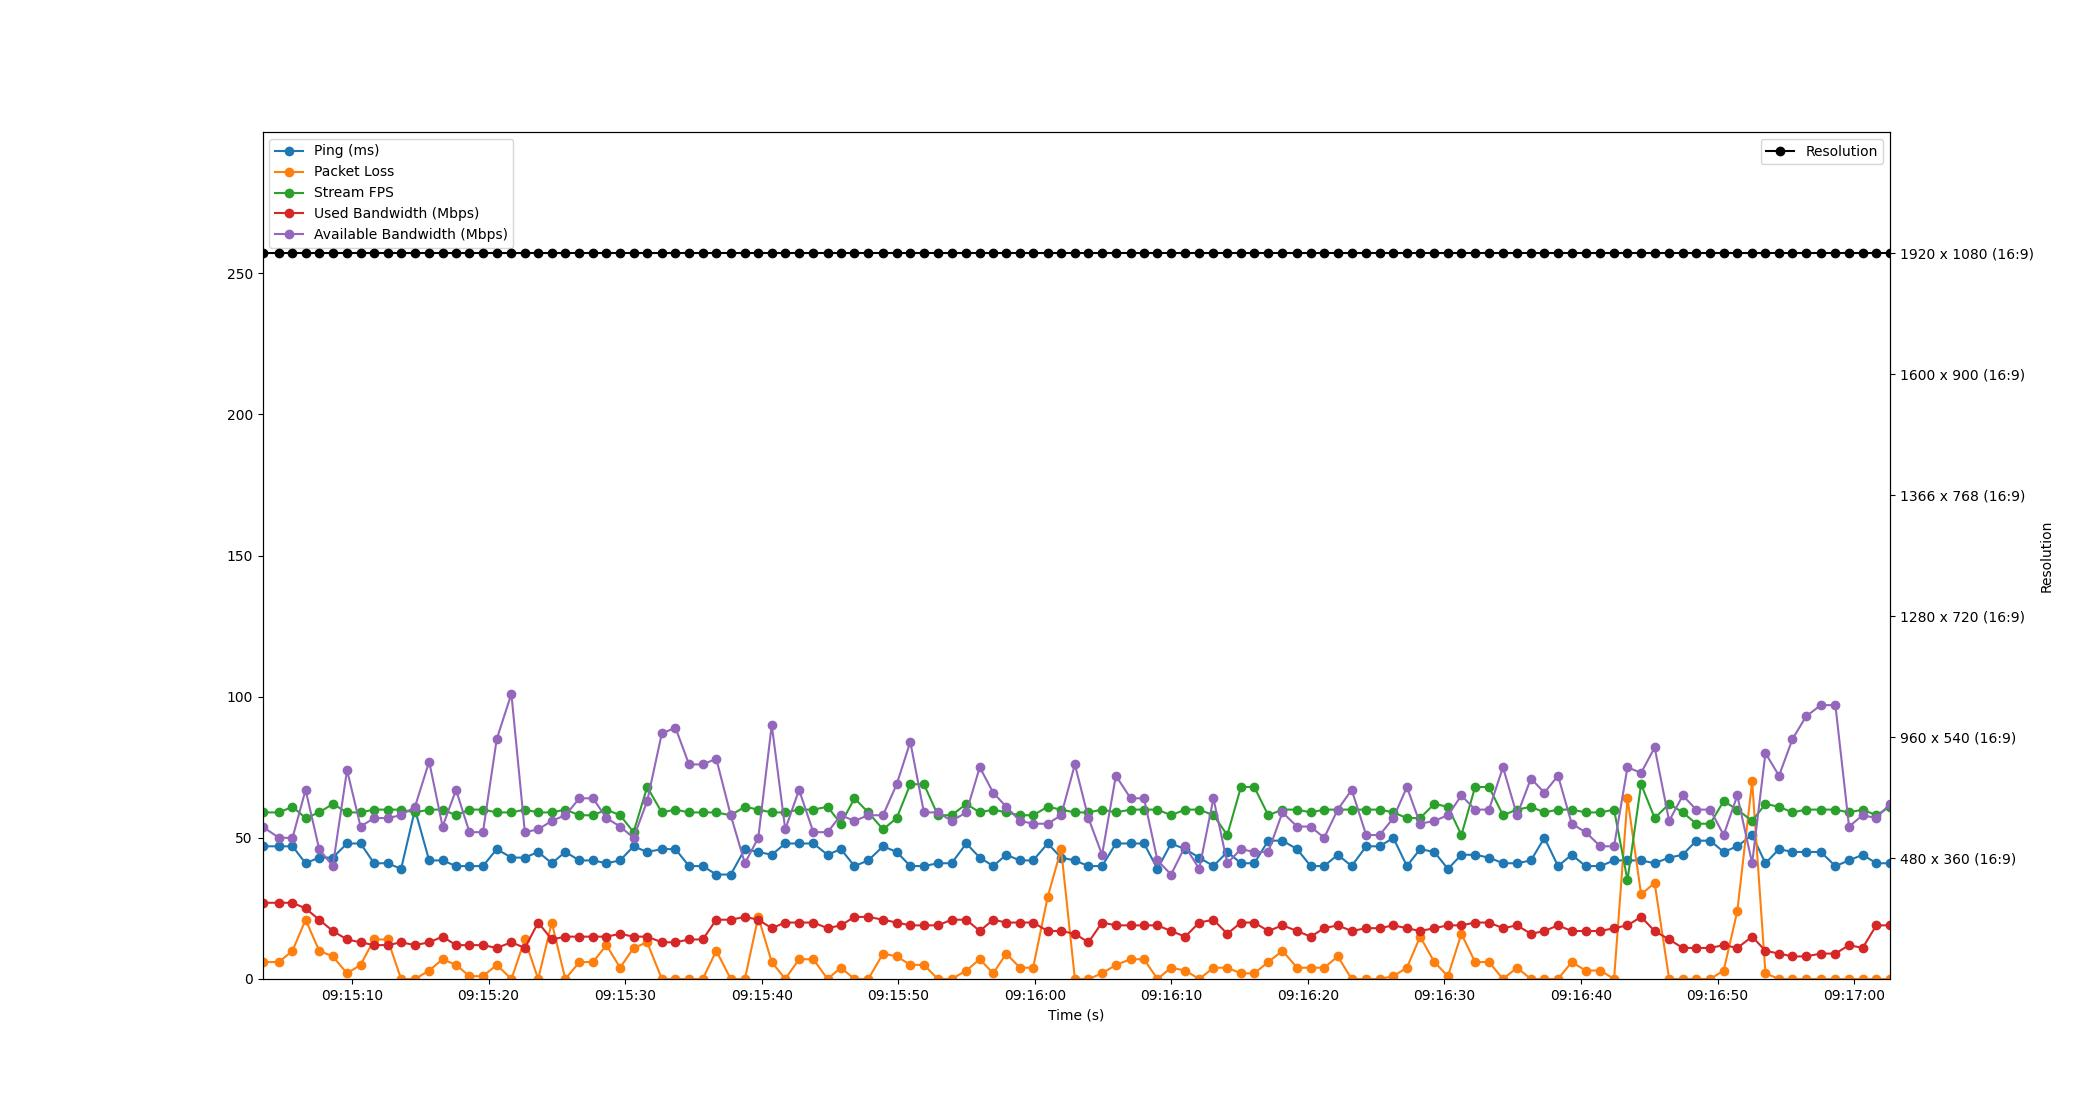

The data file committed next to this chart (first rows):
Time, Timestamp, Ping, Packet Loss, Stream FPS, Used Bandwidth, Resolution, Available Bandwidth
2.1457672119140625e-06, 2023-07-18 09:15:03.451563, 47, 6, 59, 27, 1920 x 1080 (16:9), 54
1.202, 2023-07-18 09:15:04.653188, 47, 6, 59, 27, 1920 x 1080 (16:9), 50
2.196, 2023-07-18 09:15:05.647870, 47, 10, 61, 27, 1920 x 1080 (16:9), 50
3.155, 2023-07-18 09:15:06.606569, 41, 21, 57, 25, 1920 x 1080 (16:9), 67
4.15, 2023-07-18 09:15:07.601385, 43, 10, 59, 21, 1920 x 1080 (16:9), 46
5.148, 2023-07-18 09:15:08.599182, 43, 8, 62, 17, 1920 x 1080 (16:9), 40
6.191, 2023-07-18 09:15:09.642506, 48, 2, 59, 14, 1920 x 1080 (16:9), 74
7.18, 2023-07-18 09:15:10.631114, 48, 5, 59, 13, 1920 x 1080 (16:9), 54
8.173, 2023-07-18 09:15:11.624202, 41, 14, 60, 12, 1920 x 1080 (16:9), 57
9.167, 2023-07-18 09:15:12.618693, 41, 14, 60, 12, 1920 x 1080 (16:9), 57
10.15, 2023-07-18 09:15:13.600182, 39, 0, 60, 13, 1920 x 1080 (16:9), 58
11.16, 2023-07-18 09:15:14.615486, 60, 0, 59, 12, 1920 x 1080 (16:9), 61
12.2, 2023-07-18 09:15:15.655477, 42, 3, 60, 13, 1920 x 1080 (16:9), 77
13.19, 2023-07-18 09:15:16.638993, 42, 7, 60, 15, 1920 x 1080 (16:9), 54
14.17, 2023-07-18 09:15:17.622306, 40, 5, 58, 12, 1920 x 1080 (16:9), 67
15.15, 2023-07-18 09:15:18.603539, 40, 1, 60, 12, 1920 x 1080 (16:9), 52
16.14, 2023-07-18 09:15:19.594728, 40, 1, 60, 12, 1920 x 1080 (16:9), 52
17.15, 2023-07-18 09:15:20.603887, 46, 5, 59, 11, 1920 x 1080 (16:9), 85
18.22, 2023-07-18 09:15:21.676205, 43, 0, 59, 13, 1920 x 1080 (16:9), 101
19.21, 2023-07-18 09:15:22.661757, 43, 14, 60, 11, 1920 x 1080 (16:9), 52
20.19, 2023-07-18 09:15:23.638646, 45, 0, 59, 20, 1920 x 1080 (16:9), 53
21.18, 2023-07-18 09:15:24.633065, 41, 20, 59, 14, 1920 x 1080 (16:9), 56
22.17, 2023-07-18 09:15:25.624196, 45, 0, 60, 15, 1920 x 1080 (16:9), 58
23.21, 2023-07-18 09:15:26.658795, 42, 6, 58, 15, 1920 x 1080 (16:9), 64
24.2, 2023-07-18 09:15:27.648216, 42, 6, 58, 15, 1920 x 1080 (16:9), 64
25.18, 2023-07-18 09:15:28.634353, 41, 12, 60, 15, 1920 x 1080 (16:9), 57
26.18, 2023-07-18 09:15:29.635330, 42, 4, 58, 16, 1920 x 1080 (16:9), 54
27.17, 2023-07-18 09:15:30.623142, 47, 11, 52, 15, 1920 x 1080 (16:9), 50
28.17, 2023-07-18 09:15:31.617198, 45, 13, 68, 15, 1920 x 1080 (16:9), 63
29.24, 2023-07-18 09:15:32.692227, 46, 0, 59, 13, 1920 x 1080 (16:9), 87
30.24, 2023-07-18 09:15:33.690291, 46, 0, 60, 13, 1920 x 1080 (16:9), 89
31.23, 2023-07-18 09:15:34.681467, 40, 0, 59, 14, 1920 x 1080 (16:9), 76
32.24, 2023-07-18 09:15:35.686863, 40, 0, 59, 14, 1920 x 1080 (16:9), 76
33.23, 2023-07-18 09:15:36.678760, 37, 10, 59, 21, 1920 x 1080 (16:9), 78
34.29, 2023-07-18 09:15:37.737426, 37, 0, 58, 21, 1920 x 1080 (16:9), 58
35.32, 2023-07-18 09:15:38.772203, 46, 0, 61, 22, 1920 x 1080 (16:9), 41
36.3, 2023-07-18 09:15:39.753761, 45, 22, 60, 21, 1920 x 1080 (16:9), 50
37.29, 2023-07-18 09:15:40.740032, 44, 6, 59, 18, 1920 x 1080 (16:9), 90
38.28, 2023-07-18 09:15:41.729335, 48, 0, 59, 20, 1920 x 1080 (16:9), 53
39.29, 2023-07-18 09:15:42.738985, 48, 7, 60, 20, 1920 x 1080 (16:9), 67
40.33, 2023-07-18 09:15:43.785170, 48, 7, 60, 20, 1920 x 1080 (16:9), 52
41.37, 2023-07-18 09:15:44.826144, 44, 0, 61, 18, 1920 x 1080 (16:9), 52
42.35, 2023-07-18 09:15:45.802788, 46, 4, 55, 19, 1920 x 1080 (16:9), 58
43.35, 2023-07-18 09:15:46.798070, 40, 0, 64, 22, 1920 x 1080 (16:9), 56
44.36, 2023-07-18 09:15:47.808112, 42, 0, 59, 22, 1920 x 1080 (16:9), 58
45.44, 2023-07-18 09:15:48.888208, 47, 9, 53, 21, 1920 x 1080 (16:9), 58
46.44, 2023-07-18 09:15:49.890760, 45, 8, 57, 20, 1920 x 1080 (16:9), 69
47.43, 2023-07-18 09:15:50.885735, 40, 5, 69, 19, 1920 x 1080 (16:9), 84
48.43, 2023-07-18 09:15:51.881525, 40, 5, 69, 19, 1920 x 1080 (16:9), 59
49.46, 2023-07-18 09:15:52.907451, 41, 0, 58, 19, 1920 x 1080 (16:9), 59
50.46, 2023-07-18 09:15:53.910755, 41, 0, 58, 21, 1920 x 1080 (16:9), 56
51.53, 2023-07-18 09:15:54.985613, 48, 3, 62, 21, 1920 x 1080 (16:9), 59
52.52, 2023-07-18 09:15:55.969662, 43, 7, 59, 17, 1920 x 1080 (16:9), 75
53.5, 2023-07-18 09:15:56.956196, 40, 2, 60, 21, 1920 x 1080 (16:9), 66
54.46, 2023-07-18 09:15:57.909822, 44, 9, 59, 20, 1920 x 1080 (16:9), 61
55.46, 2023-07-18 09:15:58.915514, 42, 4, 58, 20, 1920 x 1080 (16:9), 56
56.43, 2023-07-18 09:15:59.877945, 42, 4, 58, 20, 1920 x 1080 (16:9), 55
57.49, 2023-07-18 09:16:00.942368, 48, 29, 61, 17, 1920 x 1080 (16:9), 55
58.48, 2023-07-18 09:16:01.929952, 43, 46, 60, 17, 1920 x 1080 (16:9), 58
59.48, 2023-07-18 09:16:02.936184, 42, 0, 59, 16, 1920 x 1080 (16:9), 76
... 59 more rows
